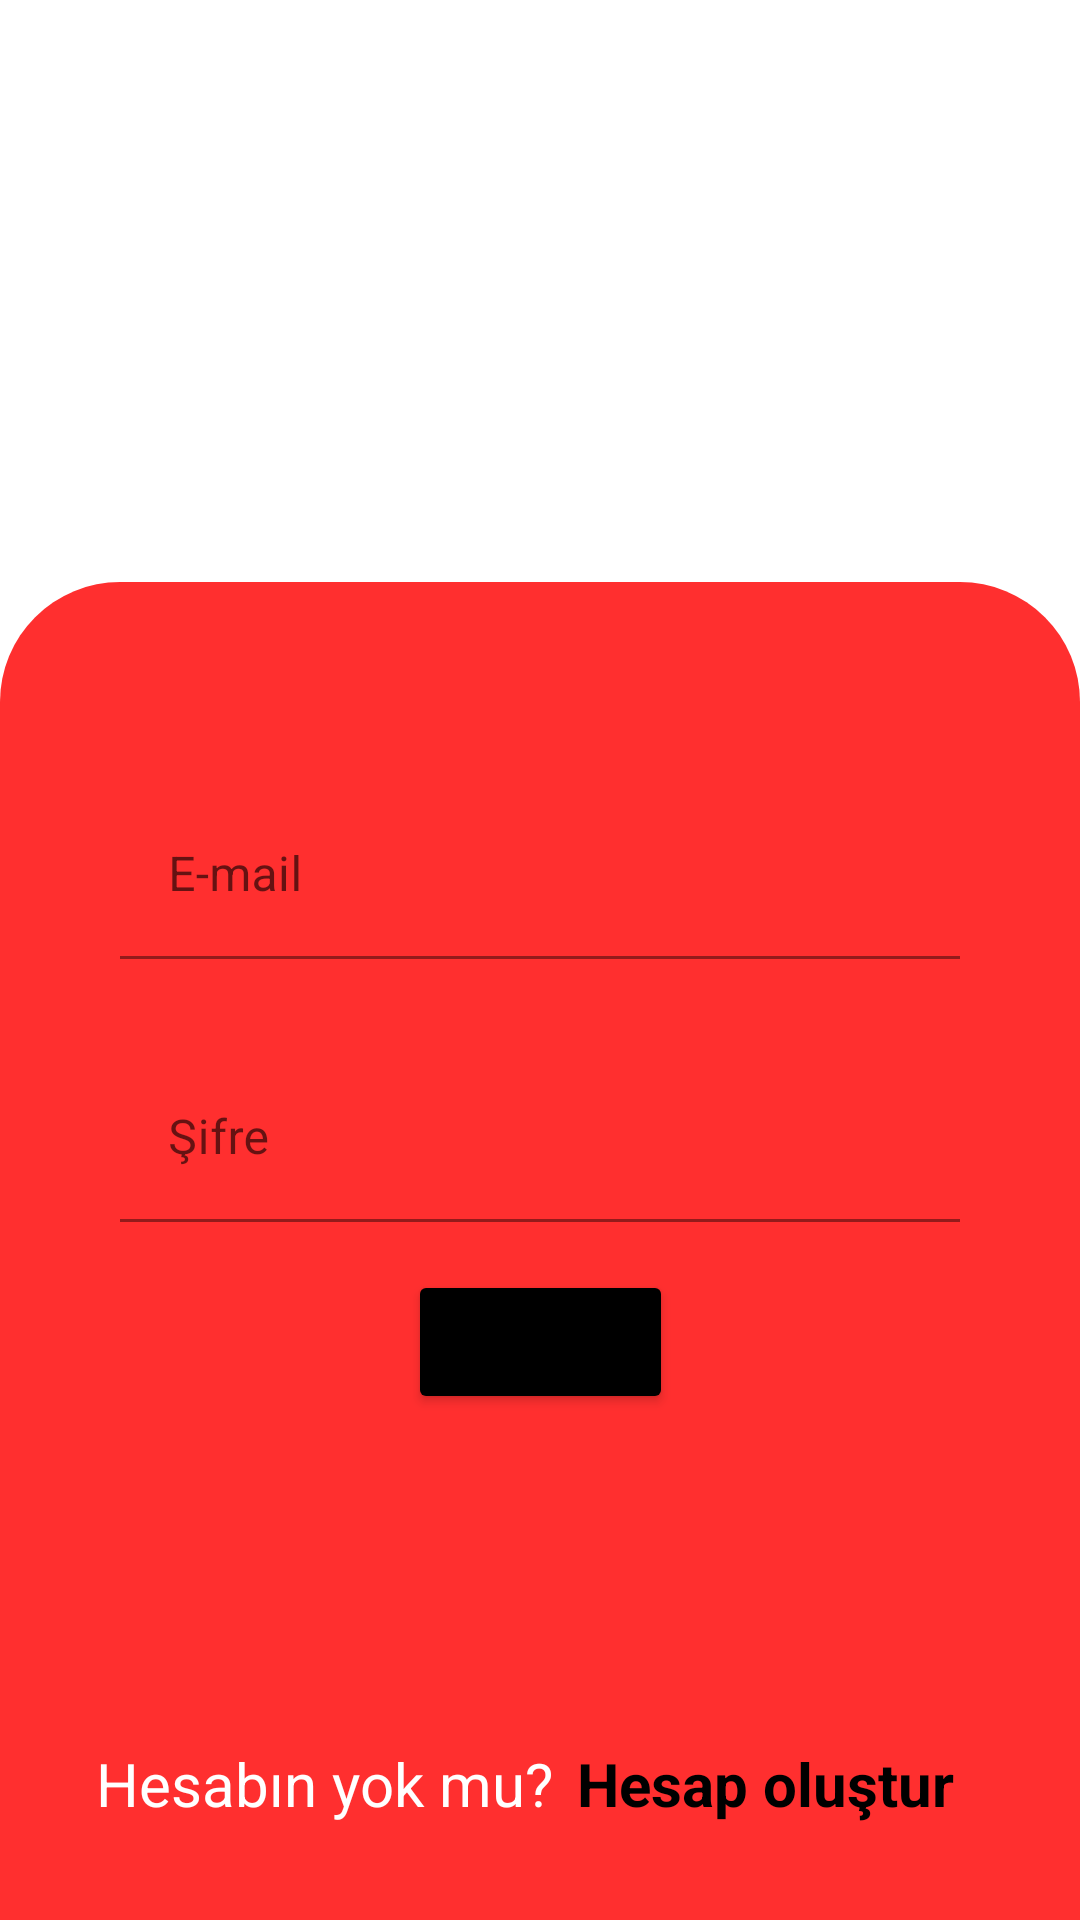

Write the Android layout XML for this screen, with the resource values it uses.
<!-- AndroidManifest.xml: application theme Theme.YemekUygulamasi -->
<!-- res/layout/activity_sign_in.xml -->
<?xml version="1.0" encoding="utf-8"?>
<androidx.constraintlayout.widget.ConstraintLayout xmlns:android="http://schemas.android.com/apk/res/android"
    xmlns:app="http://schemas.android.com/apk/res-auto"
    xmlns:tools="http://schemas.android.com/tools"
    android:layout_width="match_parent"
    android:layout_height="match_parent"
    tools:context=".SignInActivity" >

    <androidx.constraintlayout.widget.ConstraintLayout
        android:layout_width="0dp"
        android:layout_height="446dp"
        android:background="@drawable/signinback"
        app:layout_constraintBottom_toBottomOf="parent"
        app:layout_constraintEnd_toEndOf="parent"
        app:layout_constraintStart_toStartOf="parent">

        <com.google.android.material.textfield.TextInputLayout
            android:id="@+id/textInputLayout"
            android:layout_width="0dp"
            android:layout_height="wrap_content"
            android:layout_marginStart="40dp"
            android:layout_marginTop="70dp"
            android:layout_marginEnd="40dp"
            app:layout_constraintEnd_toEndOf="parent"
            app:layout_constraintStart_toStartOf="parent"
            app:layout_constraintTop_toTopOf="parent">

            <com.google.android.material.textfield.TextInputEditText
                android:id="@+id/txtEmail"
                android:layout_width="match_parent"
                android:layout_height="wrap_content"
                android:background="@drawable/detay_img_back"
                android:hint="E-mail"
                android:textAlignment="viewStart" />
        </com.google.android.material.textfield.TextInputLayout>

        <com.google.android.material.textfield.TextInputLayout
            android:id="@+id/textInputLayout2"
            android:layout_width="0dp"
            android:layout_height="wrap_content"
            android:layout_marginStart="40dp"
            android:layout_marginTop="32dp"
            android:layout_marginEnd="40dp"
            app:layout_constraintEnd_toEndOf="parent"
            app:layout_constraintStart_toStartOf="parent"
            app:layout_constraintTop_toBottomOf="@+id/textInputLayout">

            <com.google.android.material.textfield.TextInputEditText
                android:id="@+id/txtSifre"
                android:layout_width="match_parent"
                android:layout_height="wrap_content"
                android:background="@drawable/detay_img_back"
                android:hint="Şifre"
                android:password="true" />
        </com.google.android.material.textfield.TextInputLayout>

        <Button
            android:id="@+id/buttonGirisYap"
            android:layout_width="wrap_content"
            android:layout_height="wrap_content"
            android:layout_marginTop="16dp"
            android:backgroundTint="@color/toolbar"
            android:text="Giriş Yap"
            app:layout_constraintEnd_toEndOf="parent"
            app:layout_constraintHorizontal_bias="0.5"
            app:layout_constraintStart_toStartOf="parent"
            app:layout_constraintTop_toBottomOf="@+id/textInputLayout2" />

        <TextView
            android:id="@+id/textView14"
            android:layout_width="wrap_content"
            android:layout_height="wrap_content"
            android:layout_marginStart="32dp"
            android:layout_marginBottom="32dp"
            android:text="Hesabın yok mu?"
            android:textColor="@color/white"
            android:textSize="20sp"
            app:layout_constraintBottom_toBottomOf="parent"
            app:layout_constraintStart_toStartOf="parent" />

        <TextView
            android:id="@+id/txtHesapOlustur"
            android:layout_width="wrap_content"
            android:layout_height="wrap_content"
            android:layout_marginStart="8dp"
            android:layout_marginBottom="32dp"
            android:text="Hesap oluştur"
            android:textColor="@color/black"
            android:textSize="20sp"
            android:textStyle="bold"
            app:layout_constraintBottom_toBottomOf="parent"
            app:layout_constraintStart_toEndOf="@+id/textView14" />
    </androidx.constraintlayout.widget.ConstraintLayout>

</androidx.constraintlayout.widget.ConstraintLayout>
<!-- resources referenced by this layout -->
<resources>
  <color name="black">#FF000000</color>
  <color name="toolbar">#000000</color>
  <color name="white">#FFFFFFFF</color>
  <!-- drawable detay_img_back (drawable) -->
  <?xml version="1.0" encoding="utf-8"?>
  <shape xmlns:android="http://schemas.android.com/apk/res/android">
  <corners
      android:radius="20dp"
  
      ></corners>
  
      <solid
          android:color="@color/detay_back"></solid>
  </shape>
  <!-- drawable signinback (drawable) -->
  <?xml version="1.0" encoding="utf-8"?>
  <shape xmlns:android="http://schemas.android.com/apk/res/android">
  <corners
      android:topRightRadius="40dp"
      android:topLeftRadius="40dp"/>
  <solid
      android:color="@color/toolbar_yazi"/>
  </shape>
  <style name="Theme.YemekUygulamasi" parent="Theme.MaterialComponents.DayNight.DarkActionBar">
          
          <item name="colorPrimary">@color/purple_500</item>
          <item name="colorPrimaryVariant">@color/purple_700</item>
          <item name="colorOnPrimary">@color/white</item>
          
          <item name="colorSecondary">@color/teal_200</item>
          <item name="colorSecondaryVariant">@color/teal_700</item>
          <item name="colorOnSecondary">@color/black</item>
          
          <item name="android:statusBarColor">?attr/colorPrimaryVariant</item>
          
          <item name="windowNoTitle">true</item>
          <item name="windowActionBar">false</item>
      </style>
  <color name="detay_back">#3E3E3E</color>
  <color name="toolbar_yazi">#FF2F2F</color>
  <color name="purple_500">#FF6200EE</color>
  <color name="purple_700">#FF3700B3</color>
  <color name="teal_200">#FF03DAC5</color>
  <color name="teal_700">#FF018786</color>
</resources>
